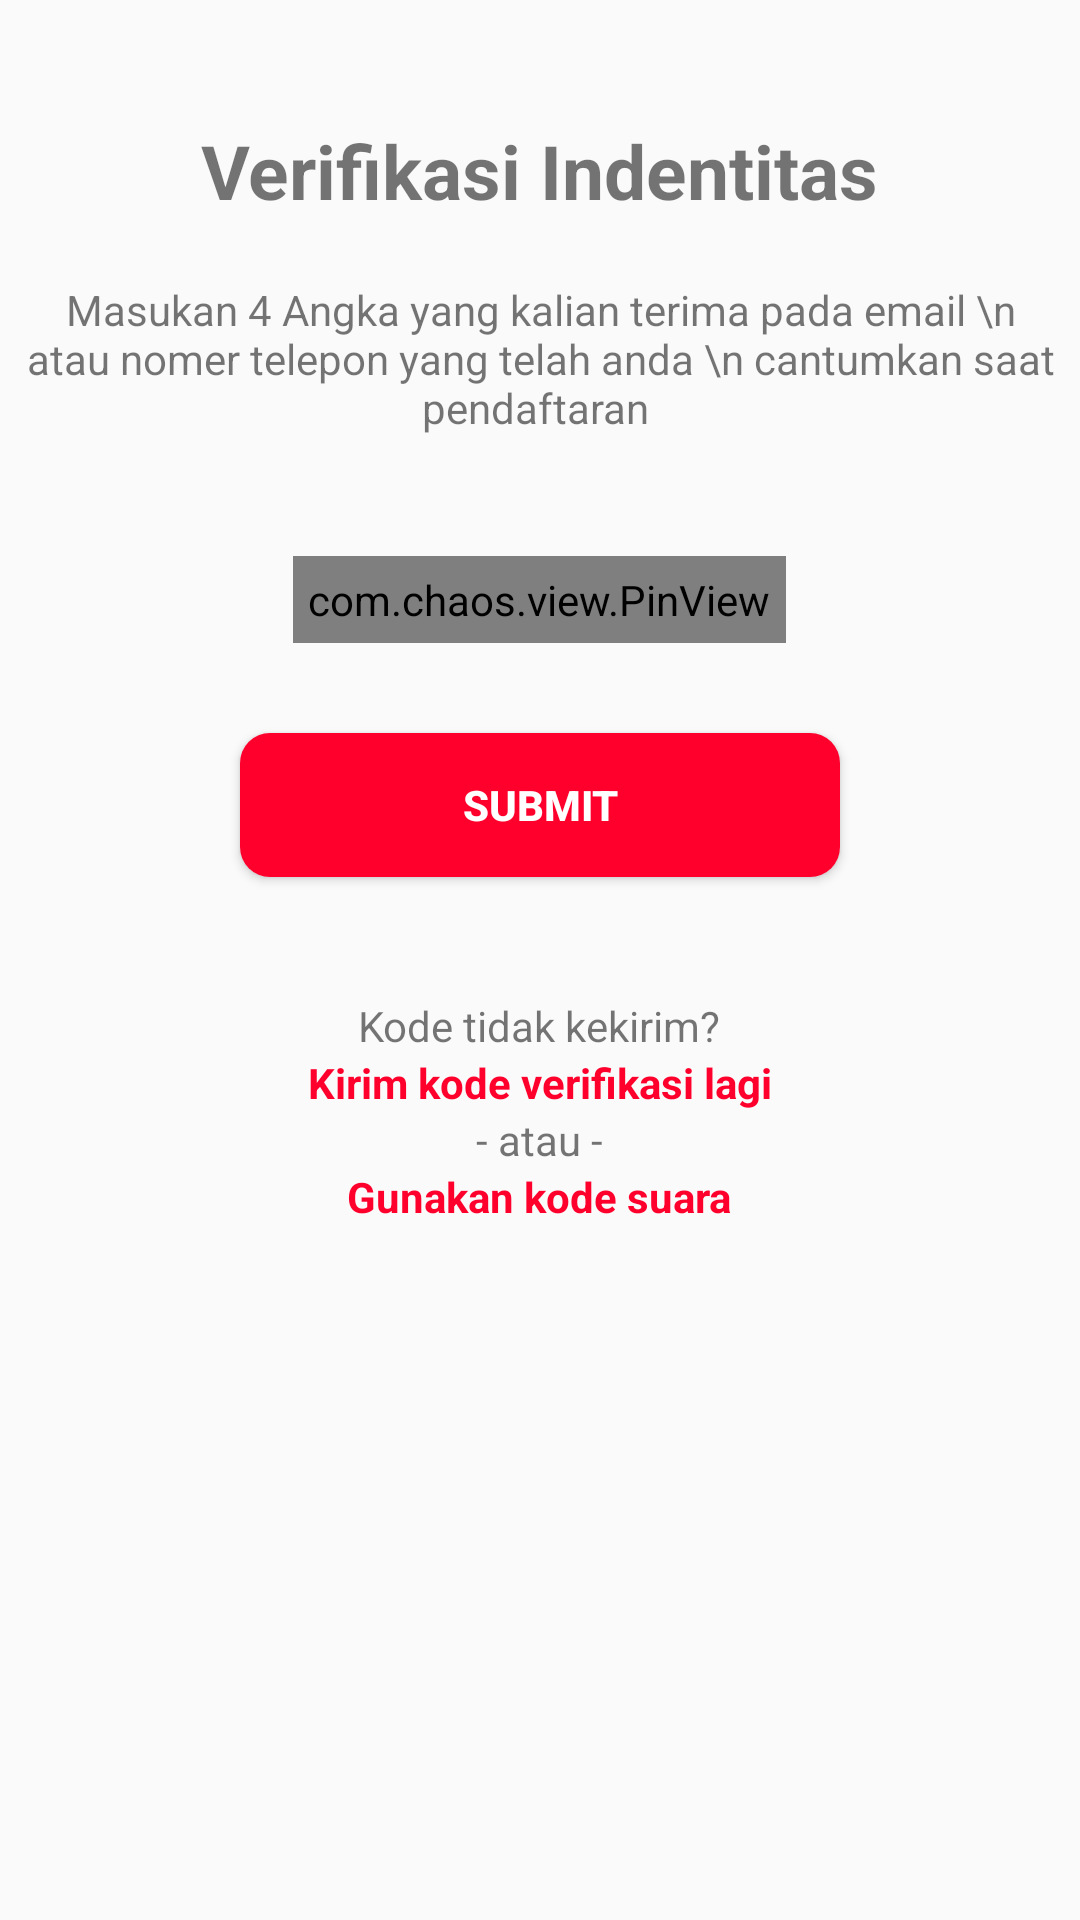

Write the Android layout XML for this screen, with the resource values it uses.
<!-- AndroidManifest.xml: application theme AppTheme -->
<!-- res/layout/activity_verifikasi.xml -->
<?xml version="1.0" encoding="utf-8"?>
<LinearLayout xmlns:android="http://schemas.android.com/apk/res/android"
    xmlns:app="http://schemas.android.com/apk/res-auto"
    xmlns:tools="http://schemas.android.com/tools"
    android:layout_width="match_parent"
    android:layout_height="match_parent"
    android:orientation="vertical"
    tools:context="com.klinikita.androidapp.view.auth.otp.OTPActivity">

    <TextView
        android:layout_width="wrap_content"
        android:layout_height="wrap_content"
        android:layout_gravity="center"
        android:layout_marginTop="40dp"
        android:text="Verifikasi Indentitas"
        android:textSize="25sp"
        android:textStyle="bold" />

    <TextView
        android:layout_width="match_parent"
        android:layout_height="wrap_content"
        android:layout_marginTop="20dp"
        android:gravity="center"
        android:text="Masukan 4 Angka yang kalian terima pada email \n atau nomer telepon yang telah anda \n cantumkan saat pendaftaran " />

    <LinearLayout
        android:layout_marginTop="40dp"
        android:layout_width="match_parent"
        android:layout_height="wrap_content"
        android:gravity="center"
        android:orientation="horizontal">

        <com.chaos.view.PinView
            android:id="@+id/pinView"
            android:layout_width="wrap_content"
            android:layout_height="wrap_content"
            android:inputType="number"
            android:padding="5dp"
            android:textSize="18sp"
            app:borderWidth="2dp"
            app:itemCount="4"
            app:itemSize="48dp"
            app:itemSpacing="4dp"
            app:itemRadius="4dp"
            style="@style/PinWidget.PinView" />

    </LinearLayout>

    <Button
        android:layout_width="200dp"
        android:layout_height="wrap_content"
        android:layout_gravity="center"
        android:layout_marginTop="30dp"
        android:background="@drawable/button_back"
        android:onClick="submit"

        android:text="submit"
        android:textColor="@android:color/white"
        android:textStyle="bold" />

    <TextView
        android:layout_width="wrap_content"
        android:layout_height="wrap_content"
        android:layout_gravity="center"
        android:layout_marginTop="40dp"
        android:text="Kode tidak kekirim?" />

    <TextView
        android:id="@+id/tv_kirim_lagi"
        android:layout_width="wrap_content"
        android:layout_height="wrap_content"
        android:layout_gravity="center"
        android:text="Kirim kode verifikasi lagi"
        android:textColor="@color/colorPrimary"
        android:textStyle="bold" />

    <TextView
        android:id="@+id/textView6"
        android:layout_width="wrap_content"
        android:layout_height="wrap_content"
        android:layout_gravity="center"
        android:text="- atau -" />

    <TextView
        android:id="@+id/tv_kode_suara"
        android:layout_width="wrap_content"
        android:layout_height="wrap_content"
        android:layout_gravity="center"
        android:text="Gunakan kode suara"
        android:textColor="@color/colorPrimary"
        android:textStyle="bold" />

</LinearLayout>
<!-- resources referenced by this layout -->
<resources>
  <color name="colorPrimary">#ff002d</color>
  <!-- drawable button_back (drawable) -->
  <?xml version="1.0" encoding="utf-8"?>
  <shape xmlns:android="http://schemas.android.com/apk/res/android"
      android:shape="rectangle" >
  
      <corners
          android:radius="10dp"
   />
  
      <solid android:color="@color/colorPrimary" />
  
  </shape>
  
  
      
      
  
          
              
  
          
              
  
      
  <style name="AppTheme" parent="Theme.AppCompat.Light.DarkActionBar">
          
          <item name="colorPrimary">@color/colorPrimary</item>
          <item name="colorPrimaryDark">@color/colorPrimaryDark</item>
          <item name="colorAccent">@color/colorAccent</item>
          <item name="android:windowActionBarOverlay">true</item>
  
      </style>
  <color name="colorPrimaryDark">#e10d0d</color>
  <color name="colorAccent">#ff5900</color>
</resources>
